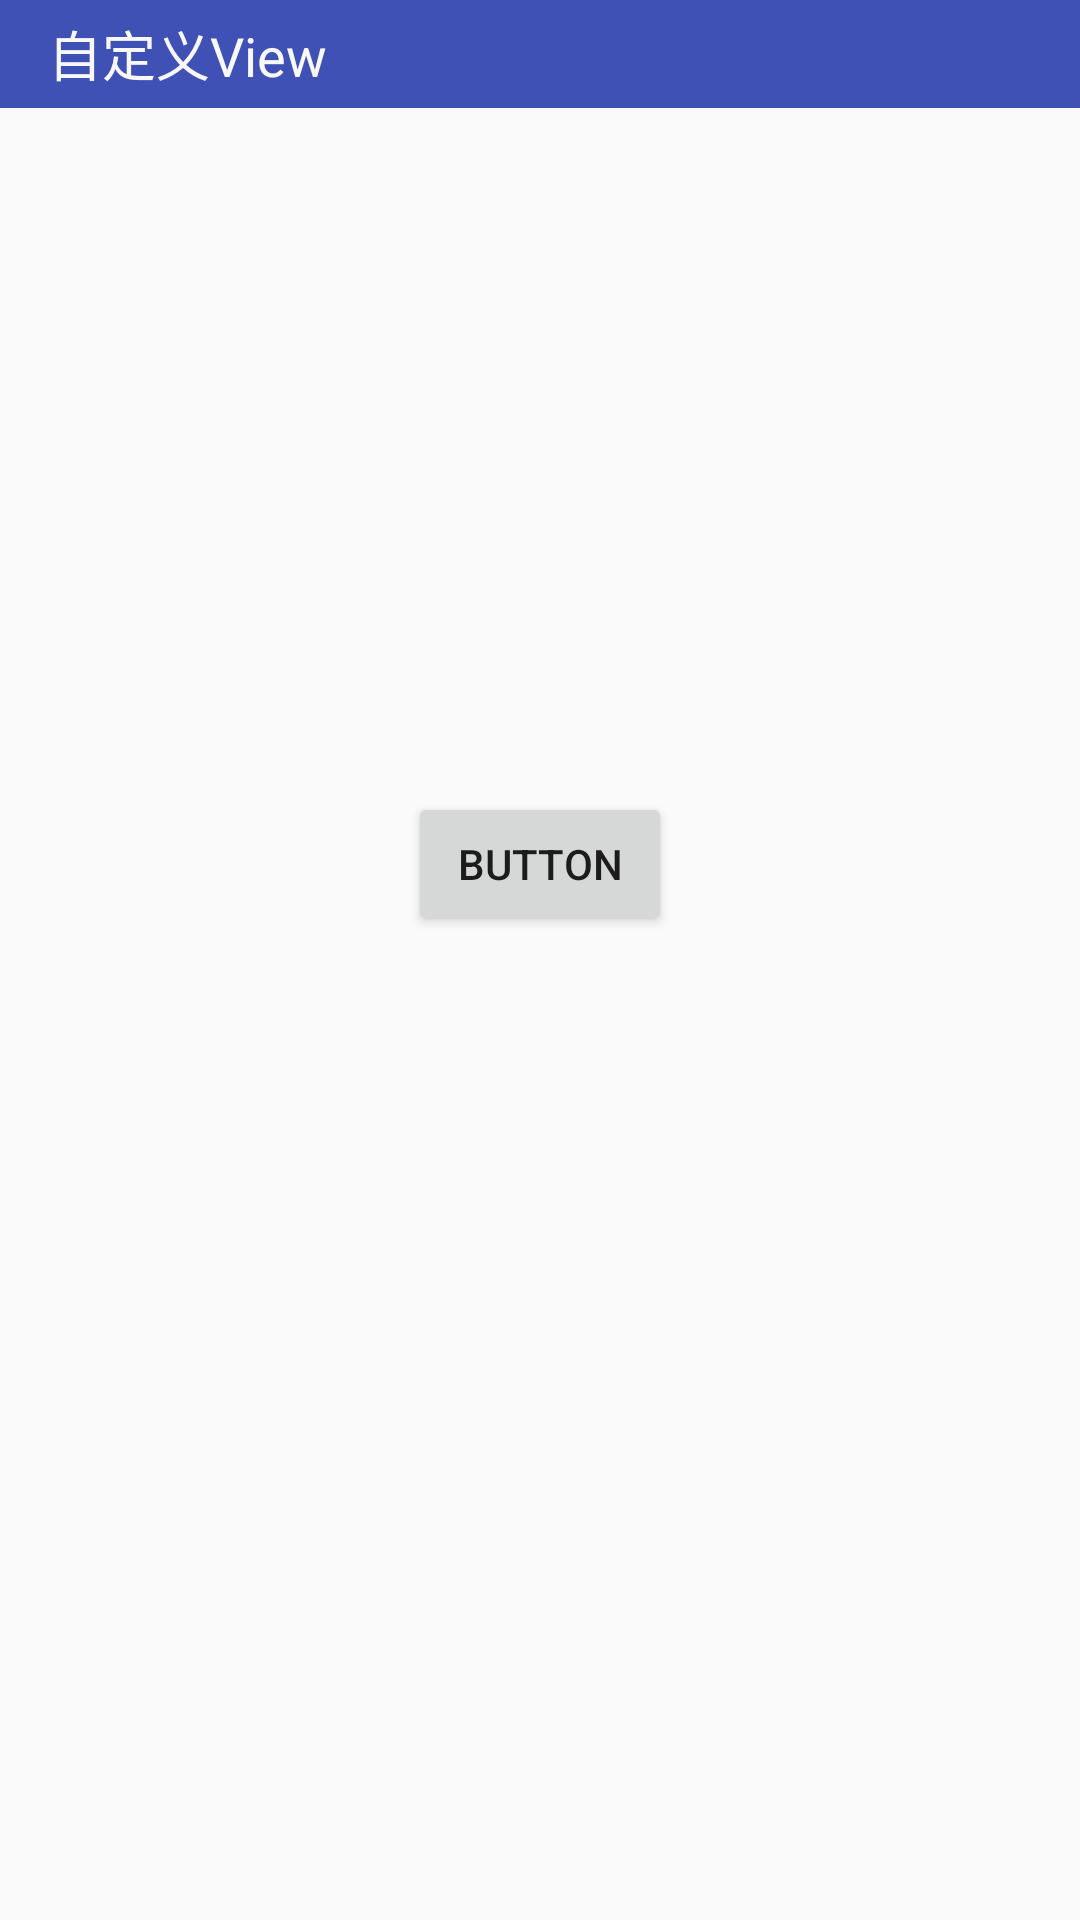

The Android layout XML behind this screen, and the referenced resources:
<!-- AndroidManifest.xml: application theme AppTheme -->
<!-- res/layout/activity_event_bus.xml -->
<?xml version="1.0" encoding="utf-8"?>
<LinearLayout xmlns:android="http://schemas.android.com/apk/res/android"
              xmlns:app="http://schemas.android.com/apk/res-auto"
              android:layout_width="match_parent"
              android:layout_height="match_parent"
              android:orientation="vertical"
              android:fitsSystemWindows="true"
               >
    <android.support.design.widget.AppBarLayout
        android:layout_width="match_parent"
        android:layout_height="wrap_content">
        <android.support.v7.widget.Toolbar
            android:id="@+id/toolBar"
            android:layout_width="match_parent"
            android:layout_height="36dp"
            app:popupTheme="@style/ThemeOverlay.AppCompat.Light">
            <RelativeLayout
                android:layout_width="match_parent"
                android:layout_height="match_parent">
                <TextView
                    android:layout_width="wrap_content"
                    android:layout_height="wrap_content"
                    android:layout_centerVertical="true"
                    android:textColor="@color/white_text"
                    android:textSize="18sp"
                    android:text="自定义View"/>
                <ImageView
                    android:id="@+id/setting_icon"
                    android:layout_width="48dp"
                    android:layout_height="match_parent"
                    android:layout_alignParentRight="true"
                    android:layout_alignParentBottom="true"
                    android:layout_marginRight="10dp"
                    android:clickable="true"
                    android:scaleType="center"
                    android:src="@drawable/ic_settings_white_18dp"/>
            </RelativeLayout>
        </android.support.v7.widget.Toolbar>
    </android.support.design.widget.AppBarLayout>
    <LinearLayout xmlns:android="http://schemas.android.com/apk/res/android"
                  android:layout_width="match_parent"
                  android:layout_height="match_parent"
                  android:gravity="center"
                  android:orientation="vertical">
        <Button
            android:id="@+id/button"
            android:layout_width="wrap_content"
            android:layout_height="wrap_content"
            android:layout_marginTop="100dip"
            android:text="Button" />

        <ImageView
            android:id="@+id/imageView"
            android:layout_width="wrap_content"
            android:layout_height="wrap_content"
            android:layout_marginTop="200dip"
            android:src="@mipmap/ic_launcher" />

    </LinearLayout>

</LinearLayout>
<!-- resources referenced by this layout -->
<resources>
  <color name="white_text">#fff8f8f8</color>
  <style name="AppTheme" parent="Theme.AppCompat.Light.NoActionBar">
          
          <item name="colorPrimary">@color/colorPrimary</item>
          <item name="colorPrimaryDark">@color/colorPrimaryDark</item>
          <item name="colorAccent">@color/colorAccent</item>
          <item name="android:windowIsTranslucent">true</item>
      </style>
  <color name="colorPrimary">#3F51B5</color>
  <color name="colorPrimaryDark">#303F9F</color>
  <color name="colorAccent">#FF4081</color>
</resources>
